10-way image classification set "Cauliflower" from GitHub (ariez08/plants-disease); label vocabulary: cauliflower alternaria leaf spot, cauliflower bacterial spot rot, cauliflower black rot, cauliflower downy mildew, cauliflower powdery mildew, cauliflower white rust, cauliflower club root, cauliflower healthy, cauliflower mosaic, cauliflower ring spot.

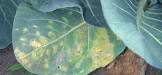
Label: cauliflower powdery mildew

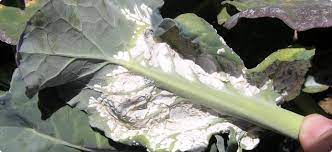
Label: cauliflower white rust

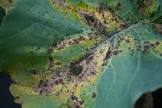
Label: cauliflower alternaria leaf spot

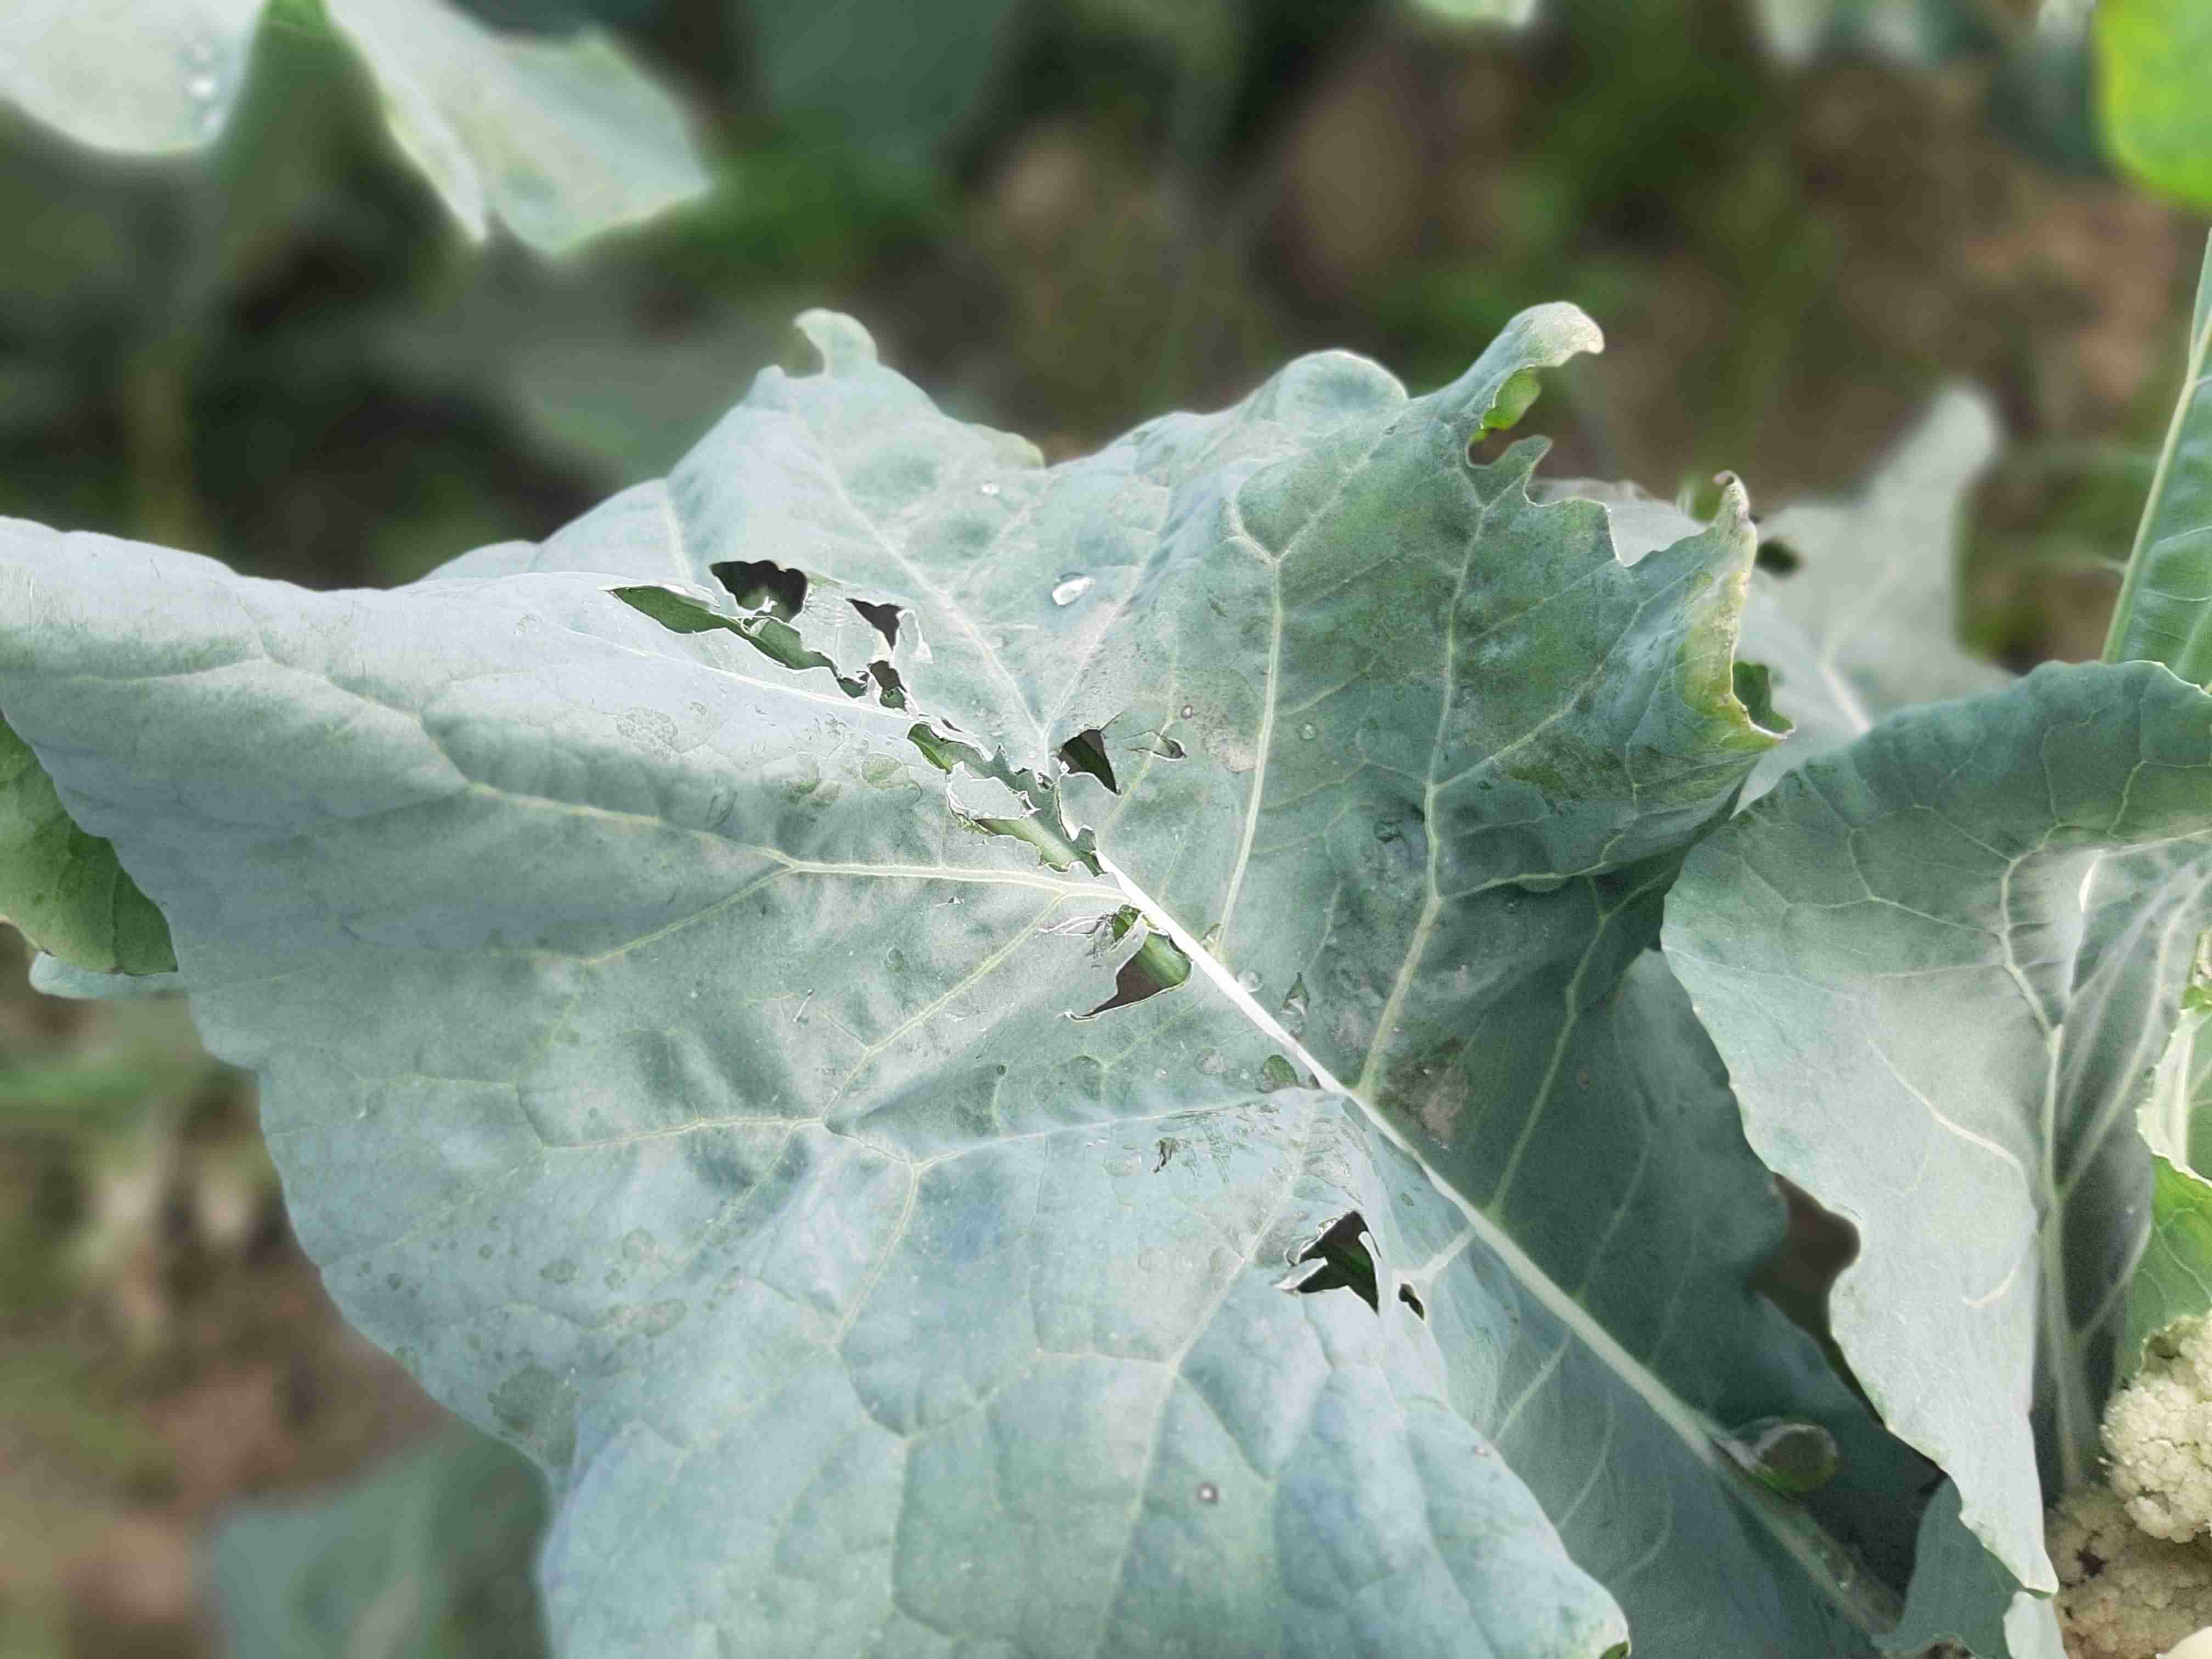
Label: cauliflower black rot

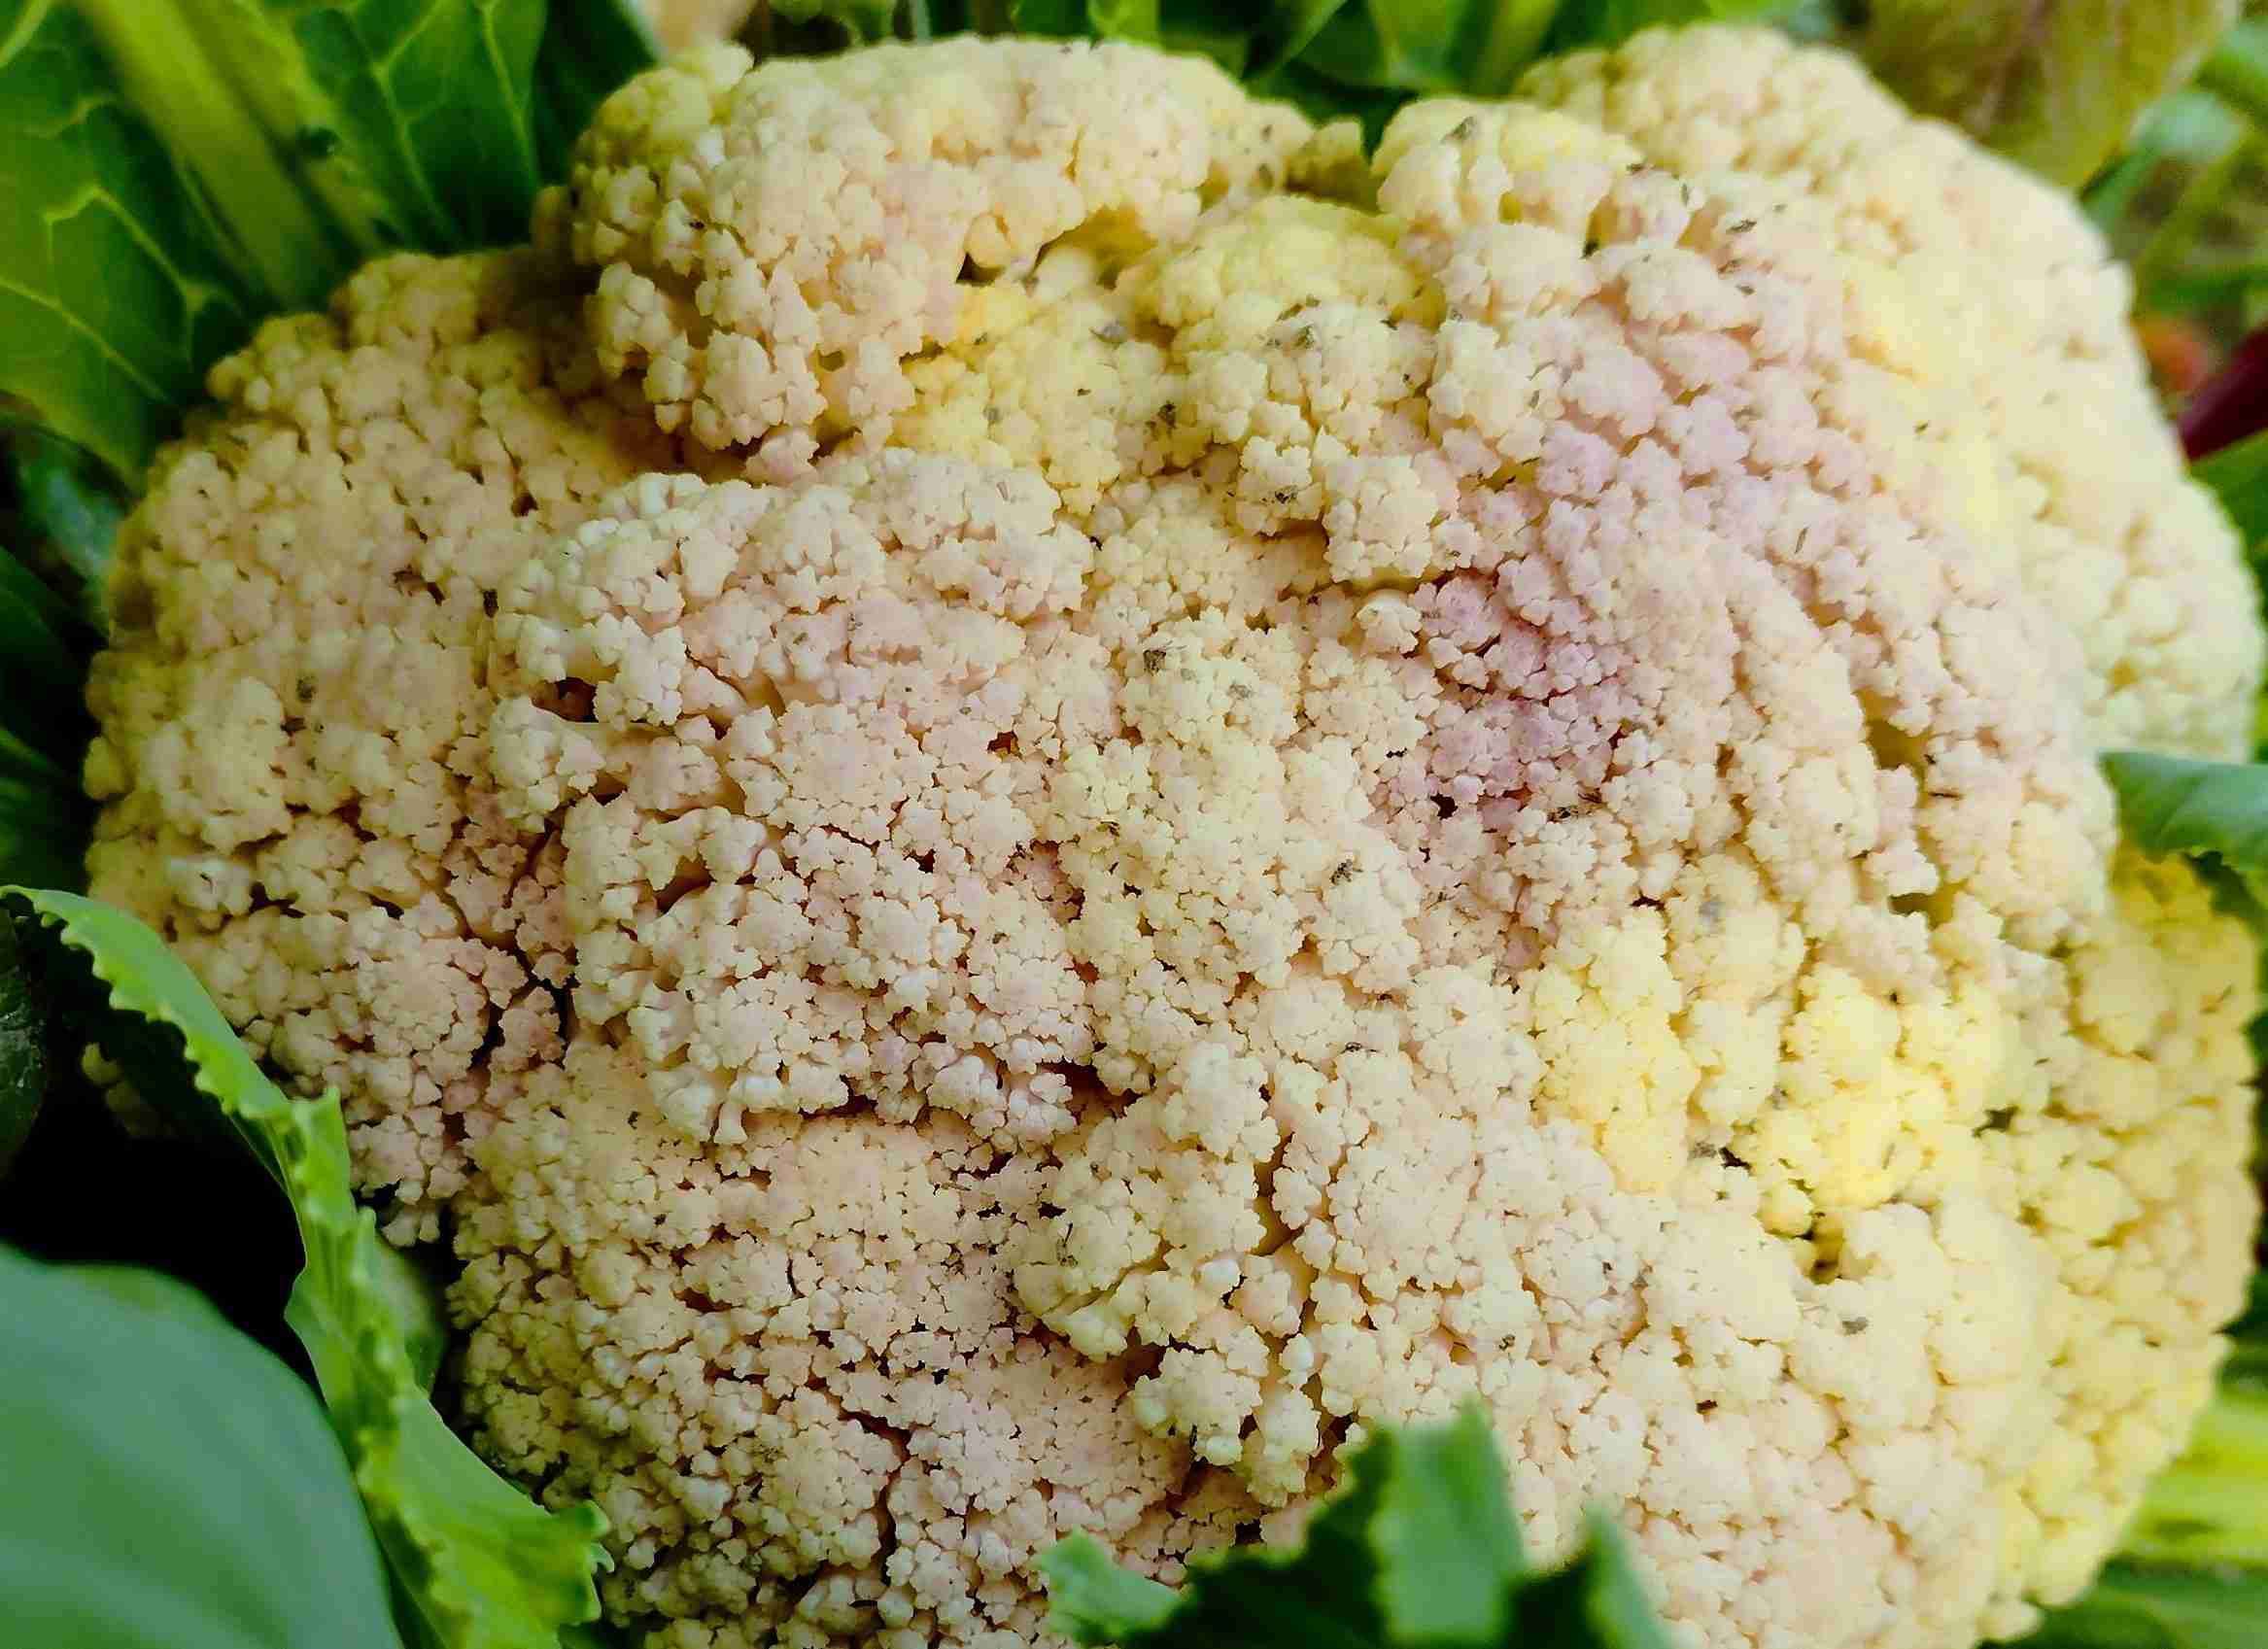
Label: cauliflower bacterial spot rot

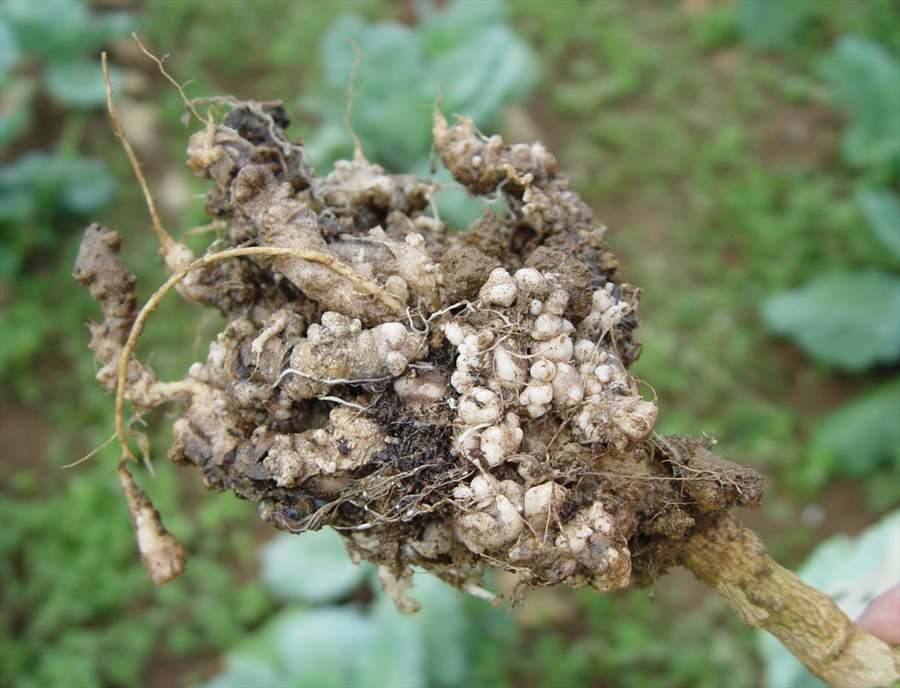
Label: cauliflower club root
